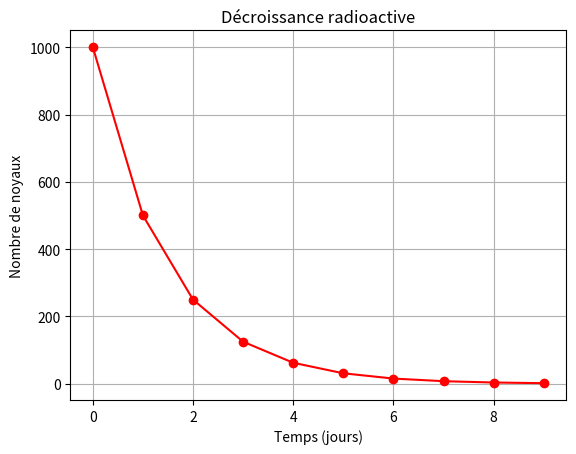

Write the Python code that produced this figure.
import matplotlib.pyplot as plt
import math

N0 = 1000 
lambda_const = 0.693  
temps = range(0, 10)  

# equation : N(t) = N0 * exp(-lambda * t)
populations = [N0 * math.exp(-lambda_const * t) for t in temps]

plt.plot(temps, populations, 'ro-')
plt.title("Décroissance radioactive")
plt.xlabel("Temps (jours)")
plt.ylabel("Nombre de noyaux")
plt.grid()
plt.show()
